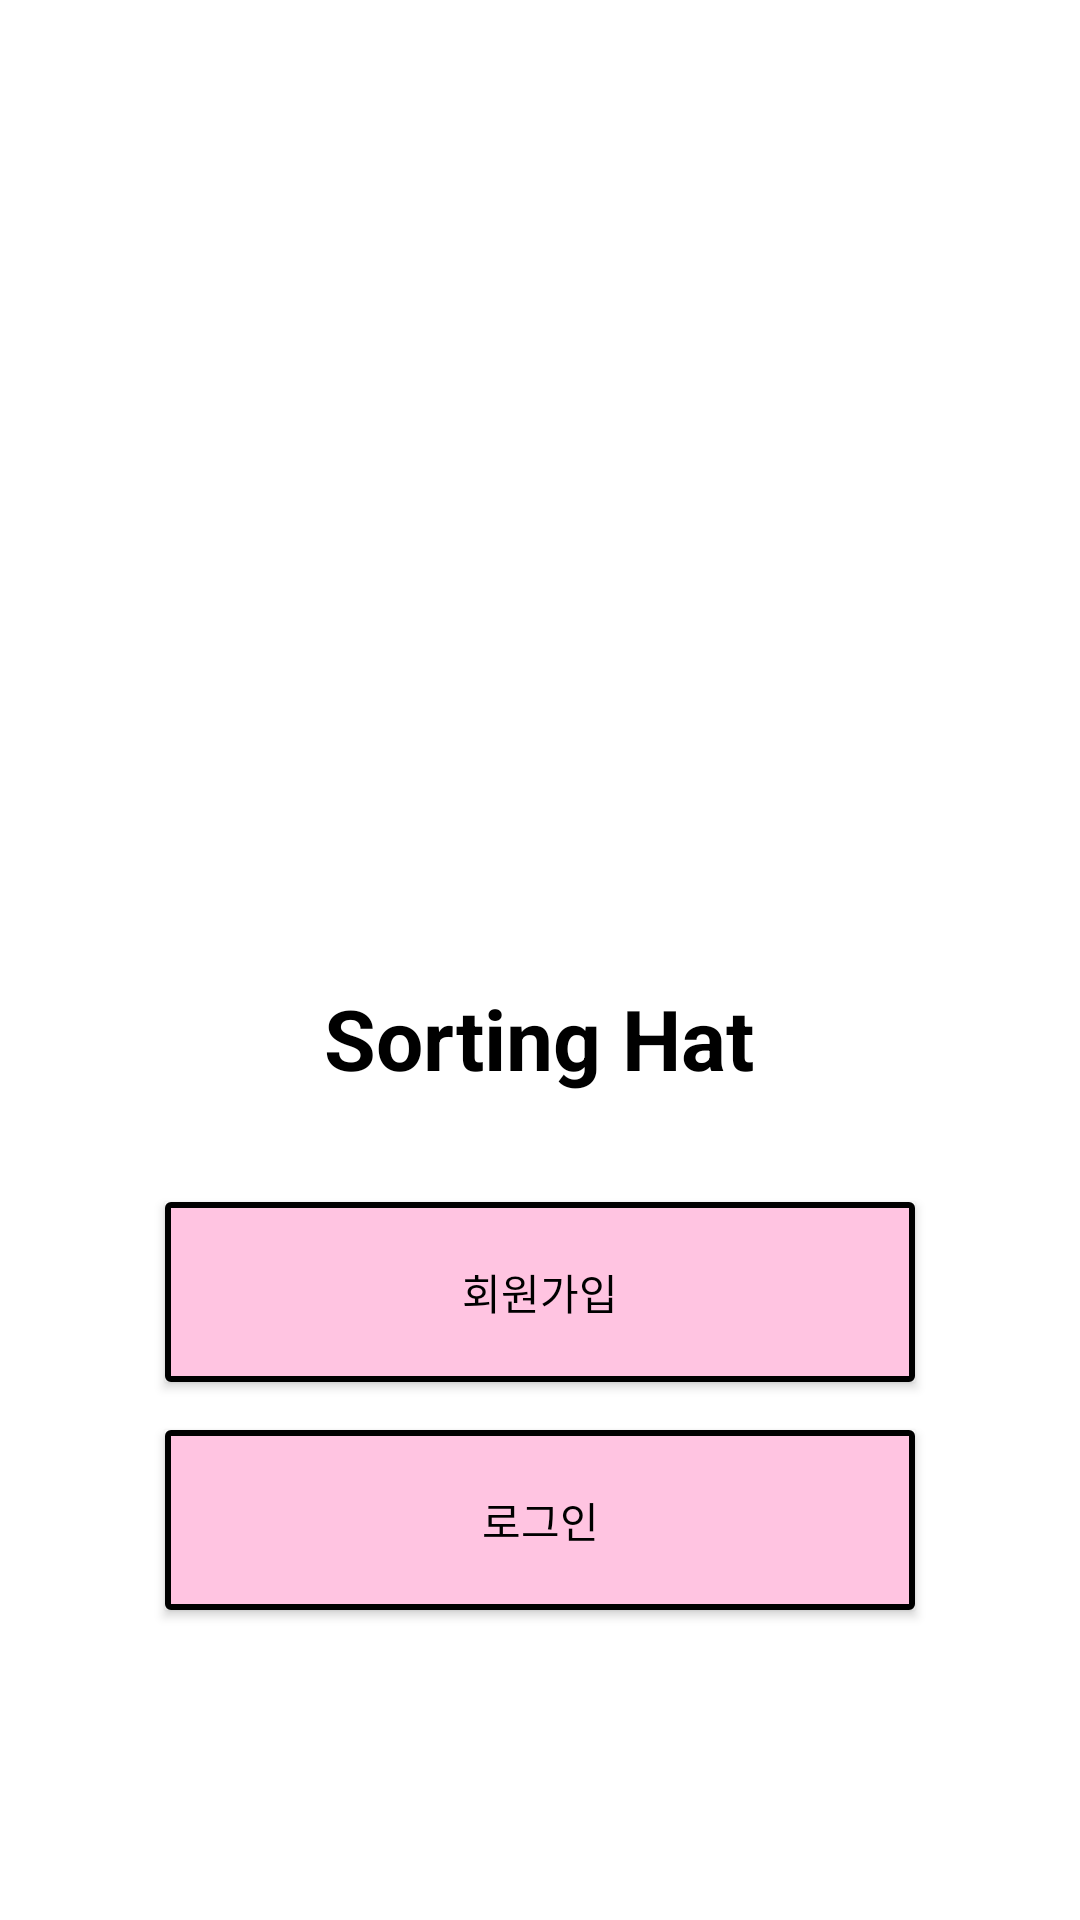

Produce the Android XML layout that renders to this screen, including the resource entries it uses.
<!-- AndroidManifest.xml: application theme Theme.RoommatePlatform -->
<!-- res/layout/homescreen.xml -->
<?xml version="1.0" encoding="utf-8"?>
<LinearLayout xmlns:android="http://schemas.android.com/apk/res/android"
    android:id="@+id/start_screen"
    android:layout_width="match_parent"
    android:layout_height="match_parent"
    android:orientation="vertical"
    android:gravity="center"
    android:background="#FFFFFF"
    android:padding="24dp">

    
    <ImageView
        android:id="@+id/hatImage"
        android:layout_width="200dp"
        android:layout_height="200dp"
        android:src="@drawable/sortinghat"
        android:contentDescription="Sorting Hat"
        android:layout_marginBottom="24dp" />

    
    <TextView
        android:id="@+id/titleText"
        android:layout_width="wrap_content"
        android:layout_height="wrap_content"
        android:text="Sorting Hat"
        android:textSize="28sp"
        android:textStyle="bold"
        android:textColor="#000000"
        android:layout_marginBottom="36dp" />

    
    <androidx.appcompat.widget.AppCompatButton
        android:id="@+id/button_signup"
        android:layout_width="250dp"
        android:layout_height="60dp"
        android:text="회원가입"
        android:textColor="#000000"
        android:background="@drawable/rounded_button"
        android:layout_marginBottom="16dp" />

    
    <androidx.appcompat.widget.AppCompatButton
        android:id="@+id/button_login"
        android:layout_width="250dp"
        android:layout_height="60dp"
        android:text="로그인"
        android:textColor="#000000"
        android:background="@drawable/rounded_button" />
</LinearLayout>
<!-- resources referenced by this layout -->
<resources>
  <!-- drawable rounded_button (drawable) -->
  <?xml version="1.0" encoding="utf-8"?>
  <shape xmlns:android="http://schemas.android.com/apk/res/android" android:shape="rectangle">
      <solid android:color="#FFC4E1"/>
      <corners android:radius="1dp"/>
      <stroke android:width="2dp" android:color="#000000"/>
  </shape>
  <style name="Theme.RoommatePlatform" parent="Base.Theme.RoommatePlatform" />
  <style name="Base.Theme.RoommatePlatform" parent="Theme.Material3.DayNight.NoActionBar">
          
          
      </style>
</resources>
